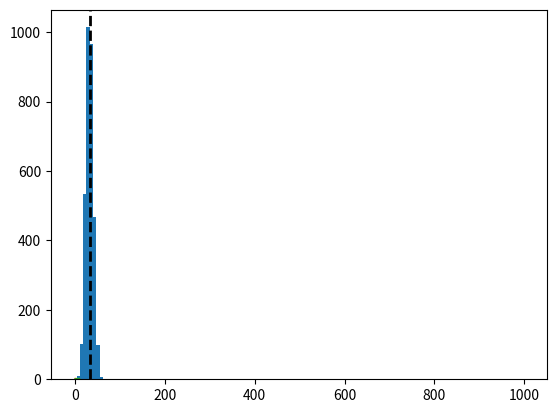

This figure's Python source:
# -*- coding: utf-8 -*-
"""
Created on Tue Dec 13 12:45:46 2022
Doing Statistics using Python 

[redacted]
"""

### Lecture 1. Mean, Median, Mode


## list
L1 = [10,8,6,4,5,3,7,2,9,1,8,4,34,32,4,9,8,6,0,3,7,8]
def Average(lst):
    return sum(lst) / len(lst)

ave = Average(L1)      #mean
ave


L1.sort()
mid = len(L1) // 2
res = (L1[mid] + L1[-mid-1]) / 2      #median
res
 

from statistics import mode
mode(L1)      #mode





##numpy ndarray
import numpy as np

ages = np.random.randint(18, high=90, size=500)
np.mean(ages)      #mean

np.median(ages)    #median

from scipy import stats
stats.mode(ages)      #mode





## pandas series

import pandas as pd
import numpy as np

s = pd.Series([12, -4, 7, 9, 9], index=['a', 'b', 'c', 'd', 'e'])
s
  
s.mean()     #mean
s.median()   #median
s.mode()







## pandas DataFrame

df = pd.DataFrame({"A":[12, 5, 5, 44, 1],
                "B":[5, 2, 54, 3, 2],
                "C":[20, 16, 7, 16, 8],
                "D":[14, 2, 17, 2, 6]})
  
df

#mean of each column 
df.mean(axis = 0)

#mean of each row
df.mean(axis = 1)

#mean of specific column
df['A'].mean()

#mean of a specific row
df.loc[1].mean()

#median of each column 
df.median(axis = 0)

#median of each row
df.median(axis = 1)


#median of specific column
df['A'].median()

#median of a specific row
df.loc[1].median()

#mode of each column
df.mode(axis=0)

#mode of each row
df.mode(axis=1)

#mode of specific column
df['A'].mode()

#mean of a specific row
df.loc[1].mode()

















### Lecture 2. Binomial distribution

#The scipy.stats module contains various functions for statistical 
#calculations and tests. The stats() function of the 
#scipy.stats.binom module can be used to calculate a binomial
# distribution using the values of n and p.

#Syntax : 
#scipy.stats.binom.stats(n, p)
#It returns a tuple containing the mean and variance of the 
# distribution in that order.

#example: Calculating distribution table :

#Define n and p.
#Define a list of values of r from 0 to n.
#Get mean and variance.
#For each r, calculate the pmf and store in a list.

from scipy.stats import binom

# setting the values
# of n and p
n = 10
p = 0.2
# defining the list of r values
r_values = list(range(n + 1))
# obtaining the mean and variance 
mean, var = binom.stats(n, p)

mean
var


#scipy.stats.binom.pmf() function is used to obtain the 
#probability mass function for a certain value of r, n and p. 
#We can obtain the distribution by passing all possible values 
#of r(0 to n).

#Syntax : 
# scipy.stats.binom.pmf(r, n, p)

# list of pmf values
dist = [binom.pmf(r, n, p) for r in r_values ]
# printing the table
print("r\tp(r)")
for i in range(n + 1):
    print(str(r_values[i]) + "\t" + str(dist[i]))
# printing mean and variance
print("mean = "+str(mean))
print("variance = "+str(var))



# example: Plotting the graph using matplotlib.pyplot.bar() 
#function to plot vertical bars.

from scipy.stats import binom
import matplotlib.pyplot as plt
# setting the values
# of n and p
n = 1000
p = 0.2
# defining list of r values
r_values = list(range(n + 1))
# list of pmf values
dist = [binom.pmf(r, n, p) for r in r_values ]
# plotting the graph 
plt.bar(r_values, dist)
plt.show()














### Lecture 3. Poisson distribution

#How to Generate a Poisson Distribution
#You can use the poisson.rvs(mu, size) function to generate 
#random values from a Poisson distribution with a specific 
#mean value and sample size:

    
from scipy.stats import poisson

#generate random values from Poisson distribution with mean=8 and sample size=20
poisson.rvs(mu=8, size=20)


# How to Calculate Probabilities Using a Poisson Distribution
# You can use the poisson.pmf(k, mu) 
#to calculate probabilities related to the specific count value
#from Poisson distribution.

#Example 1: Probability Equal to Some Value

#A store sells 8 icecreams per day on average. What is the 
#probability that they will sell 10 icecreams on a given day? 

from scipy.stats import poisson

#calculate probability
poisson.pmf(k=10, mu=8)


#You can use the poisson.cdf(k, mu) functions to calculate 
#cumulative probabilities up to a certain discrete value
# the Poisson distribution.

#Example 2: Probability Less than Some Value
#A call center has on average 5 calls coming in per hour. 
# What is the probability that this call center has four or less incoming calls
# during a given hour?

from scipy.stats import poisson

#calculate probability
poisson.cdf(k=4, mu=5)




#Example 3: Probability where occurence Greater than Some Value

#A certain store sells 15 cans of tuna per day on average. 
#What is the probability that this store sells more than 20 
# cans of tuna in a given day?

from scipy.stats import poisson

#calculate probability
1-poisson.cdf(k=20, mu=15)

















### Lecture 4. Normal distribution

#Histogram plotting Normal Distribution

import numpy as np
import matplotlib.pyplot as plt
  
# Mean of the distribution
Mean = 32
 
# satndard deviation of the distribution
Standard_deviation  = 8
  
# size
size = 3200
  
# creating a normal distribution data
values = np.random.normal(Mean, Standard_deviation, size)
  
# plotting histograph
plt.hist(values, 10)
# plotting mean line
plt.axvline(values.mean(), color='k', linestyle='dashed', linewidth=2)
plt.show()




#Example 1 using Normal Distribution
# Suppose student test scores follow Normal probability distribution.
# with mean 81 and standard deviation 18. 
# Calculate the Percentage of Students who have scores less than 60

# Solution: scipy.stats.norm() 

# import required libraries
from scipy.stats import norm
import numpy as np
 
# Given information
mean = 81
std_dev = 18
total_students = 100
score = 60
 
# Calculate z-score for 60
z_score = (score - mean) / std_dev
 
# Calculate the probability of getting a score less than 60
prob = norm.cdf(z_score)
 
# Calculate the percentage of students who got less than 60 marks
percent = prob * 100

# Print the result
print("Percentage of students who got less than 60 marks:", round(percent, 2), "%")




#Example 2: Calculate the Percentage of Students who have scored 
#More than 95

#To get the percentage of people who have scored more than 95. 
#We first find the probability of people who have scored less than 95 
#then we will subtract the probability from 1 to get the percent of 
# people who have scored more than 95. 

# import required libraries
from scipy.stats import norm
import numpy as np
 
# Given information
mean = 81
std_dev = 18
total_students = 100
score = 95
 
# Calculate z-score for 95
z_score = (score - mean) / std_dev
 
# Calculate the probability of getting a more than 95
prob = norm.cdf(z_score)
 
# Calculate the percentage of students who got more than 95 marks
percent = (1-prob) * 100
# Print the result
print("Percentage of students who got more than /95 marks: ", round(percent, 2), " %")



#Python Code for Percentage of Students who have scored More than 
#75 and less than 85

# import required libraries
from scipy.stats import norm
import numpy as np
 
# Given information
mean = 81
std_dev = 18
total_students = 100
min_score = 75
max_score = 85
 
# Calculate z-score for 75
z_min_score = (min_score - mean) / std_dev
# Calculate z-score for 85
z_max_score = (max_score - mean) / std_dev
 
 
# Calculate the probability of getting less than 70
min_prob = norm.cdf(z_min_score)
 
# Calculate the probability of getting  less than 85
max_prob = norm.cdf(z_max_score)
 
percent = (max_prob-min_prob) * 100
 
# Print the result
print("Percentage of students who got marks between 75 and 85 is", round(percent, 2), "%")




#Find the score under which there are about 80% of the students' scores

# import required libraries
from scipy.stats import norm
import numpy as np
 
# Given information
mean = 81
std_dev = 18
total_students = 100
q_score = 0.8

 

#find the z-value with the cumulative probability 50%
#using norm.ppf() ,which is the inverse of norm.cdf()

z_80 = norm.ppf(q_score)


z_80_score = z_80 * std_dev + mean


z_80_score

#Alternative way

z_80_score = norm.ppf(q_score, loc = mean, scale = std_dev )

z_80_score














### Lecture 5. Shapiro-Wilk test for normality

#NULL hypothesis: Sample is from the normal distributions.(Po>0.05)
#(Rejected): Sample is not from the normal distributions.

#Example 1
# import useful library
import numpy as np
from scipy.stats import shapiro
from numpy.random import randn
 
# Create data
test_data = randn(1000)
 
# conduct the  Shapiro-Wilk Test
shapiro(test_data)         

#The result does not reject the normality hypothesis
#as the p-value > 0.05


#Example 2
## import useful library
import numpy as np
from numpy.random import poisson
from numpy.random import seed
from scipy.stats import shapiro
from numpy.random import randn
 
seed(0)
# Create data
test_data = poisson(5, 200)
 
# conduct the  Shapiro-Wilk Test
shapiro(test_data)

#normality test is rejected , since p-value < 0.05














### Lecture 6. Exponential distribution

from scipy.stats import expon 
import numpy as np
import matplotlib.pyplot as plt

#scale or beta, is the average time between two events
# it is the reciprocal of hazard rate lambda in poisson distribution.
   
# Random Variates
R = expon.rvs(scale = 2,  size = 10)
print ("Random Variates : \n", R)
  

# PDF

quantile = np.arange (0.01, 3, 0.1)

#The threshold parameter defines the lowest possible value in 
#an exponential distribution. Some analysts refer to this parameter
# as the location

#probability density
Den_city = expon.pdf(quantile,  scale = 1)

plt.plot(quantile, Den_city)



#cumulative probability 
quantile = np.arange (0.01, 9, 0.1)
Cum_prob = expon.cdf(quantile,  scale = 1)

plt.plot(quantile, Cum_prob)

































